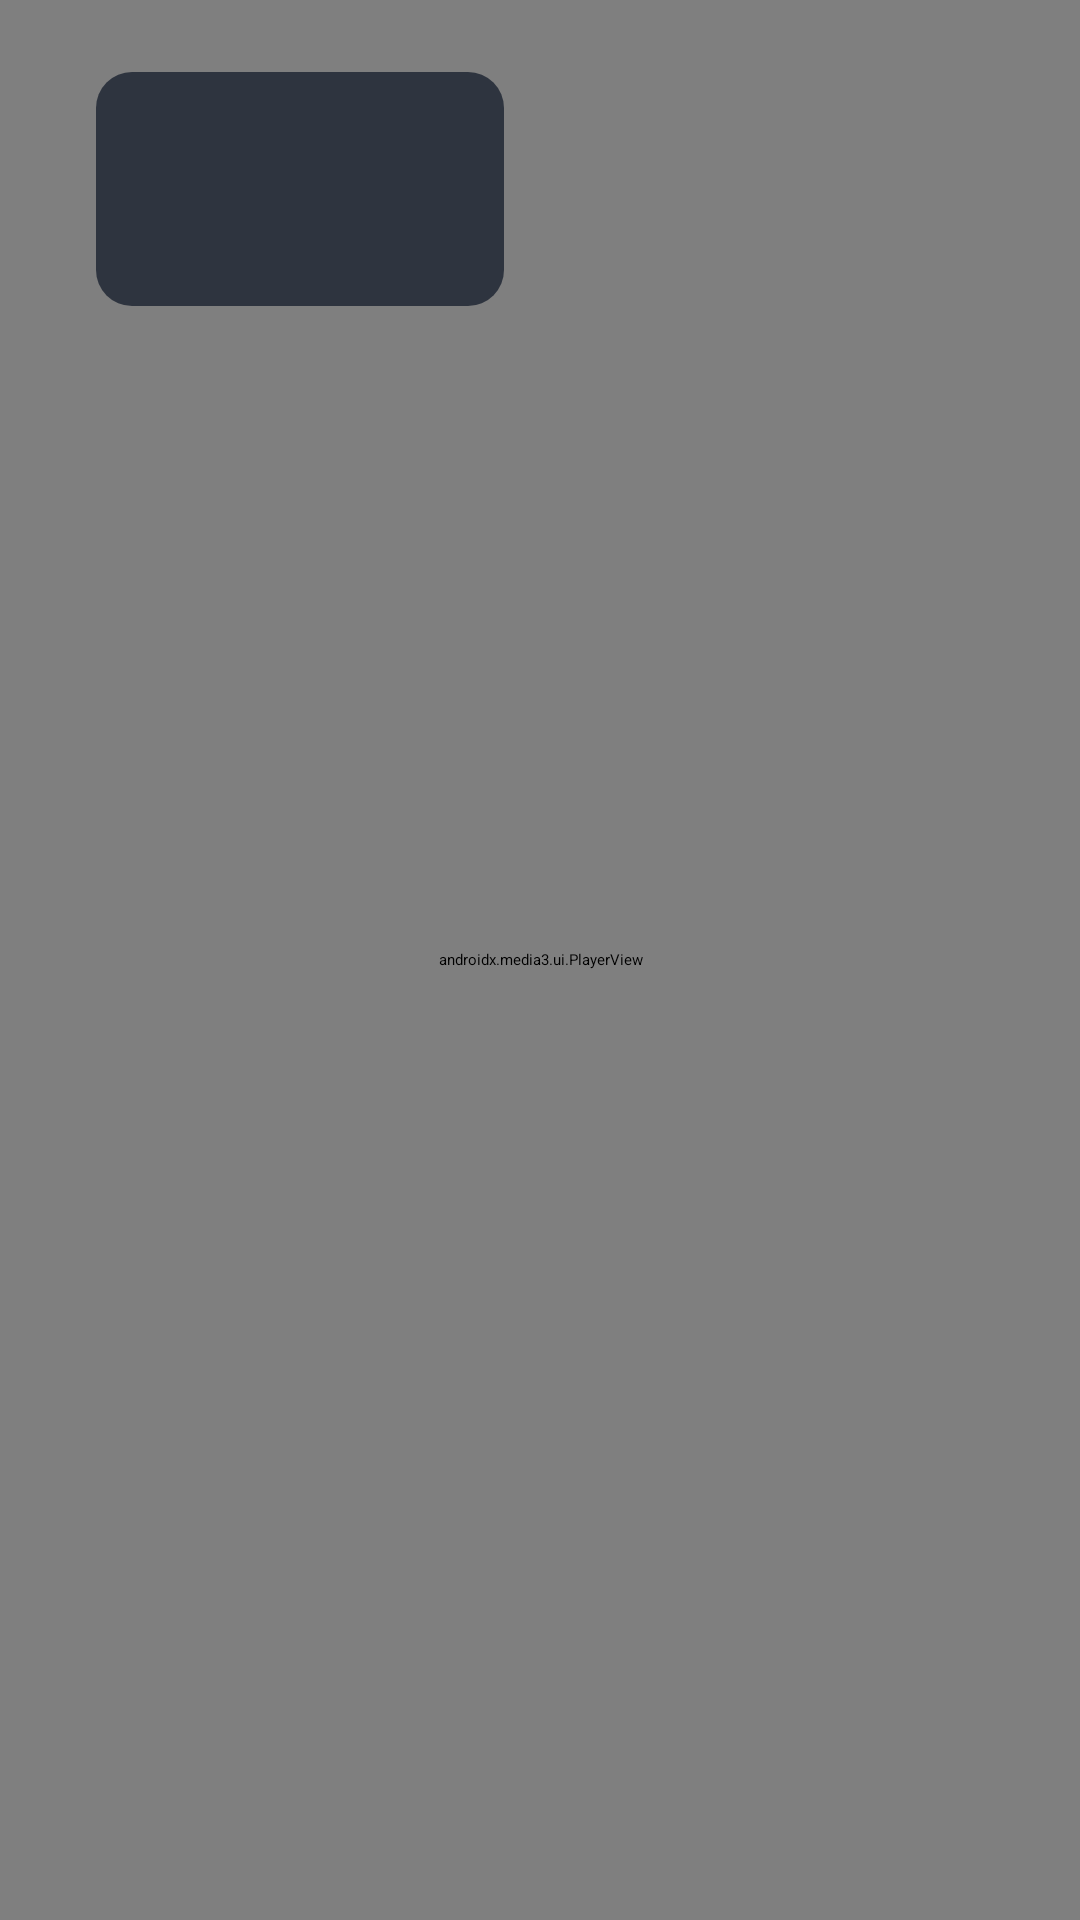

Here is an Android app screen rendered from its layout file. Give the layout XML and the strings, colors and styles it references.
<!-- AndroidManifest.xml: activity theme Theme.RandyFlix.Player -->
<!-- res/layout/activity_live.xml -->
<?xml version="1.0" encoding="utf-8"?>
<FrameLayout xmlns:android="http://schemas.android.com/apk/res/android"
    xmlns:app="http://schemas.android.com/apk/res-auto"
    android:layout_width="match_parent"
    android:layout_height="match_parent"
    android:background="@android:color/black">

    <androidx.media3.ui.PlayerView
        android:id="@+id/player_view"
        android:layout_width="match_parent"
        android:layout_height="match_parent"
        app:show_buffering="when_playing"
        app:show_subtitle_button="true"
        app:show_timeout="2500" />

    
    <LinearLayout
        android:id="@+id/banner"
        android:layout_width="wrap_content"
        android:layout_height="wrap_content"
        android:layout_gravity="top|start"
        android:layout_marginStart="32dp"
        android:layout_marginTop="24dp"
        android:background="@drawable/status_bg"
        android:gravity="center_vertical"
        android:orientation="horizontal"
        android:padding="12dp">

        <ImageView
            android:id="@+id/banner_logo"
            android:layout_width="96dp"
            android:layout_height="54dp"
            android:scaleType="fitCenter" />

        <LinearLayout
            android:layout_width="wrap_content"
            android:layout_height="wrap_content"
            android:layout_marginStart="16dp"
            android:orientation="vertical">

            <TextView
                android:id="@+id/banner_name"
                android:layout_width="wrap_content"
                android:layout_height="wrap_content"
                android:maxWidth="480dp"
                android:singleLine="true"
                android:ellipsize="end"
                android:textColor="@color/text_primary"
                android:textSize="20sp"
                android:textStyle="bold" />

            <TextView
                android:id="@+id/banner_info"
                android:layout_width="wrap_content"
                android:layout_height="wrap_content"
                android:maxWidth="480dp"
                android:textColor="@color/text_secondary"
                android:textSize="14sp" />
        </LinearLayout>
    </LinearLayout>
</FrameLayout>
<!-- resources referenced by this layout -->
<resources>
  <color name="text_primary">#FFFFFFFF</color>
  <color name="text_secondary">#FFBBC2CC</color>
  <!-- drawable status_bg (drawable) -->
  <?xml version="1.0" encoding="utf-8"?>
  <shape xmlns:android="http://schemas.android.com/apk/res/android" android:shape="rectangle">
      <solid android:color="#CC1B2230" />
      <corners android:radius="12dp" />
  </shape>
  <style name="Theme.RandyFlix.Player" parent="Theme.RandyFlix">
          <item name="android:windowBackground">@android:color/black</item>
          <item name="android:windowFullscreen">true</item>
      </style>
  <style name="Theme.RandyFlix" parent="Theme.Leanback">
          <item name="android:windowBackground">@color/bg</item>
          <item name="android:colorAccent">@color/accent</item>
          
          <item name="browseRowsMarginTop">128dp</item>
      </style>
  <color name="bg">#FF101318</color>
  <color name="accent">#FFF5A623</color>
</resources>
